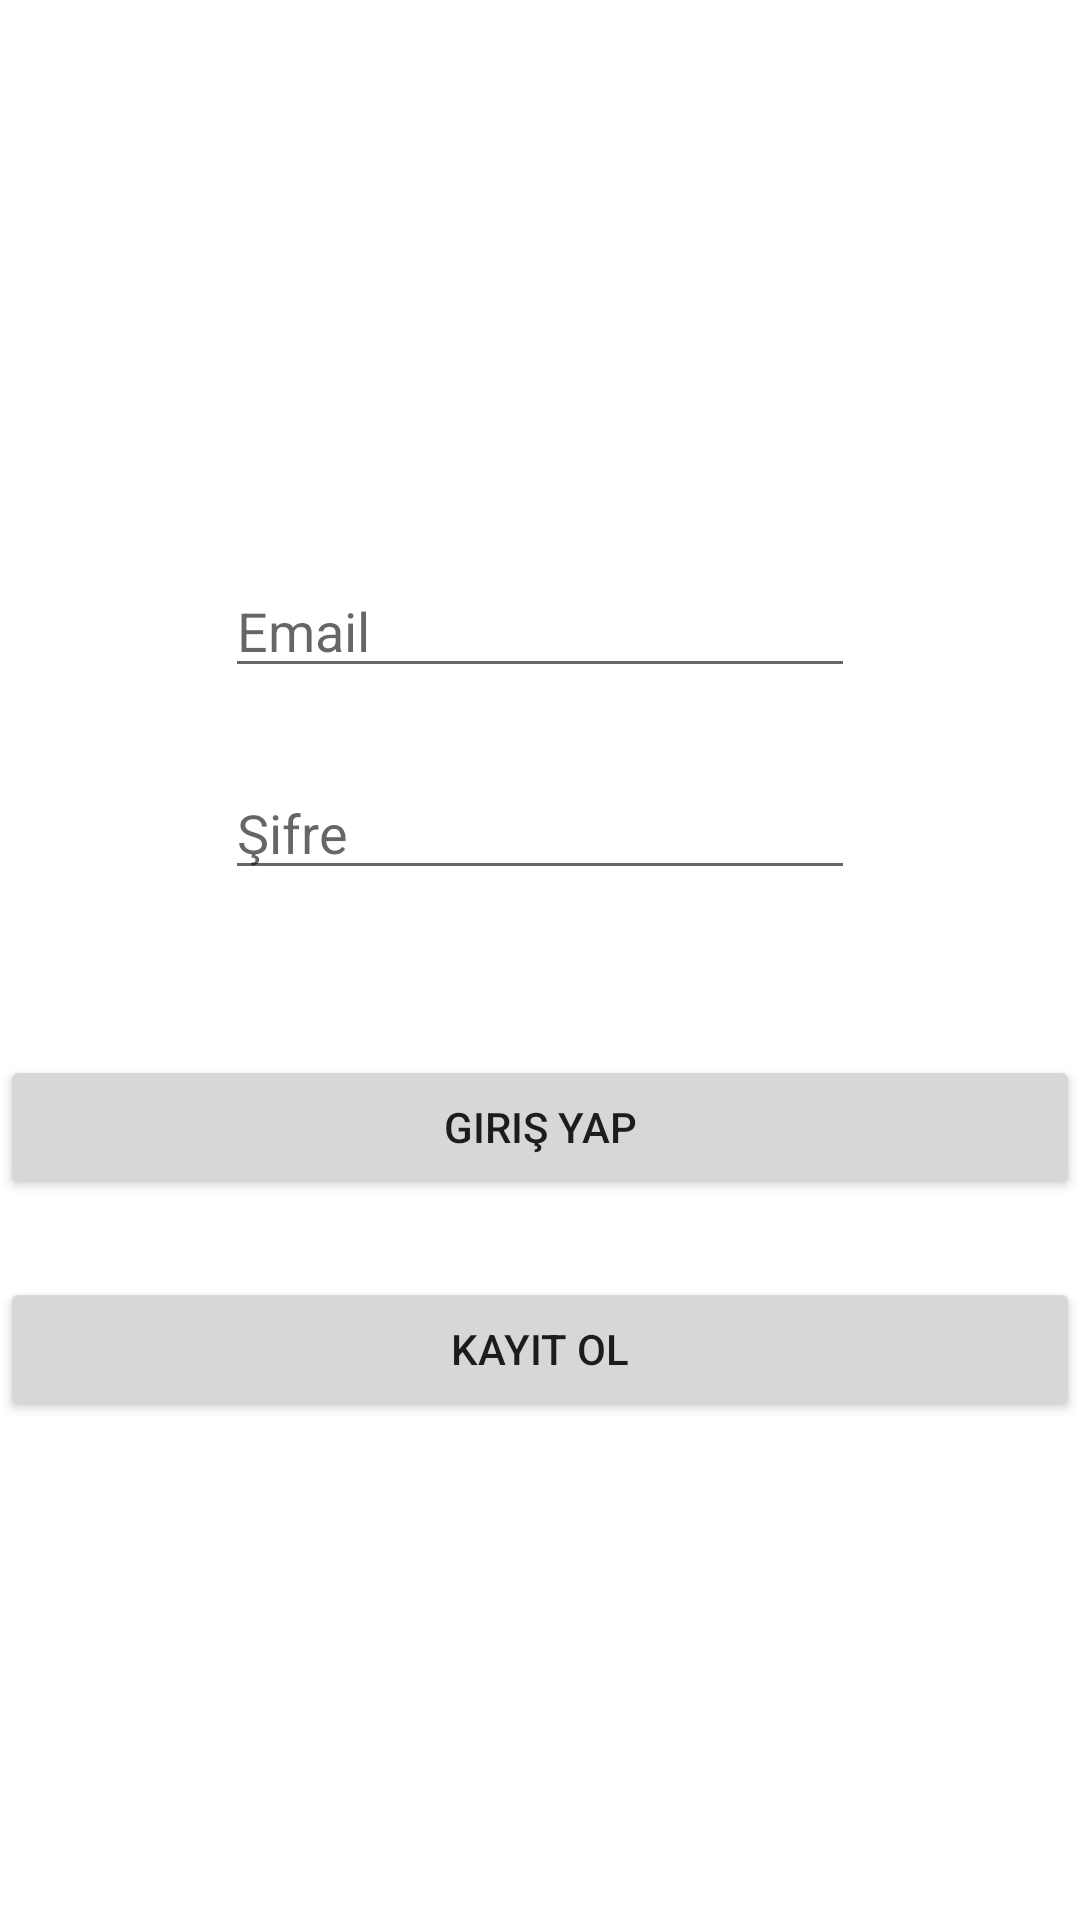

Here is an Android app screen rendered from its layout file. Give the layout XML and the strings, colors and styles it references.
<!-- AndroidManifest.xml: application theme Theme.Proje -->
<!-- res/layout/activity_main.xml -->
<?xml version="1.0" encoding="utf-8"?>
<androidx.constraintlayout.widget.ConstraintLayout xmlns:android="http://schemas.android.com/apk/res/android"
    xmlns:app="http://schemas.android.com/apk/res-auto"
    xmlns:tools="http://schemas.android.com/tools"
    android:layout_width="match_parent"
    android:layout_height="match_parent"
    tools:context=".MainActivity">

    <Button
        android:id="@+id/buttonKayit"
        android:layout_width="0dp"
        android:layout_height="wrap_content"
        android:layout_marginTop="26dp"
        android:onClick="kayitOl"
        android:text="Kayıt ol"
        app:layout_constraintEnd_toEndOf="parent"
        app:layout_constraintHorizontal_bias="0.0"
        app:layout_constraintStart_toStartOf="parent"
        app:layout_constraintTop_toBottomOf="@+id/buttonGiris" />

    <Button
        android:id="@+id/buttonGiris"
        android:layout_width="0dp"
        android:layout_height="wrap_content"
        android:layout_marginTop="55dp"
        android:onClick="girisYap"
        android:text="Giriş Yap"
        app:layout_constraintEnd_toEndOf="parent"
        app:layout_constraintHorizontal_bias="0.0"
        app:layout_constraintStart_toStartOf="parent"
        app:layout_constraintTop_toBottomOf="@+id/sifreEditText" />

    <EditText
        android:id="@+id/sifreEditText"
        android:layout_width="wrap_content"
        android:layout_height="wrap_content"
        android:layout_marginTop="26dp"
        android:ems="10"
        android:hint="Şifre"
        android:inputType="textPassword"
        app:layout_constraintStart_toStartOf="@+id/emailEditText"
        app:layout_constraintTop_toBottomOf="@+id/emailEditText" />

    <EditText
        android:id="@+id/emailEditText"
        android:layout_width="wrap_content"
        android:layout_height="wrap_content"
        android:layout_marginTop="188dp"
        android:ems="10"
        android:hint="Email"
        android:inputType="textPersonName"
        app:layout_constraintEnd_toEndOf="parent"
        app:layout_constraintStart_toStartOf="parent"
        app:layout_constraintTop_toTopOf="parent" />


</androidx.constraintlayout.widget.ConstraintLayout>
<!-- resources referenced by this layout -->
<resources>
  <style name="Theme.Proje" parent="Theme.MaterialComponents.DayNight.DarkActionBar">
          
          <item name="colorPrimary">@color/purple_500</item>
          <item name="colorPrimaryVariant">@color/purple_700</item>
          <item name="colorOnPrimary">@color/white</item>
          
          <item name="colorSecondary">@color/teal_200</item>
          <item name="colorSecondaryVariant">@color/teal_700</item>
          <item name="colorOnSecondary">@color/black</item>
          
          <item name="android:statusBarColor" tools:targetApi="l">?attr/colorPrimaryVariant</item>
          
      </style>
  <!-- not gathered from this repository: default colours our renderer supplied (Android Studio template values) -->
  <color name="purple_500">#FF6200EE</color>
  <color name="purple_700">#FF3700B3</color>
  <color name="teal_200">#FF03DAC5</color>
  <color name="teal_700">#FF018786</color>
  <color name="black">#FF000000</color>
  <color name="white">#FFFFFFFF</color>
</resources>
